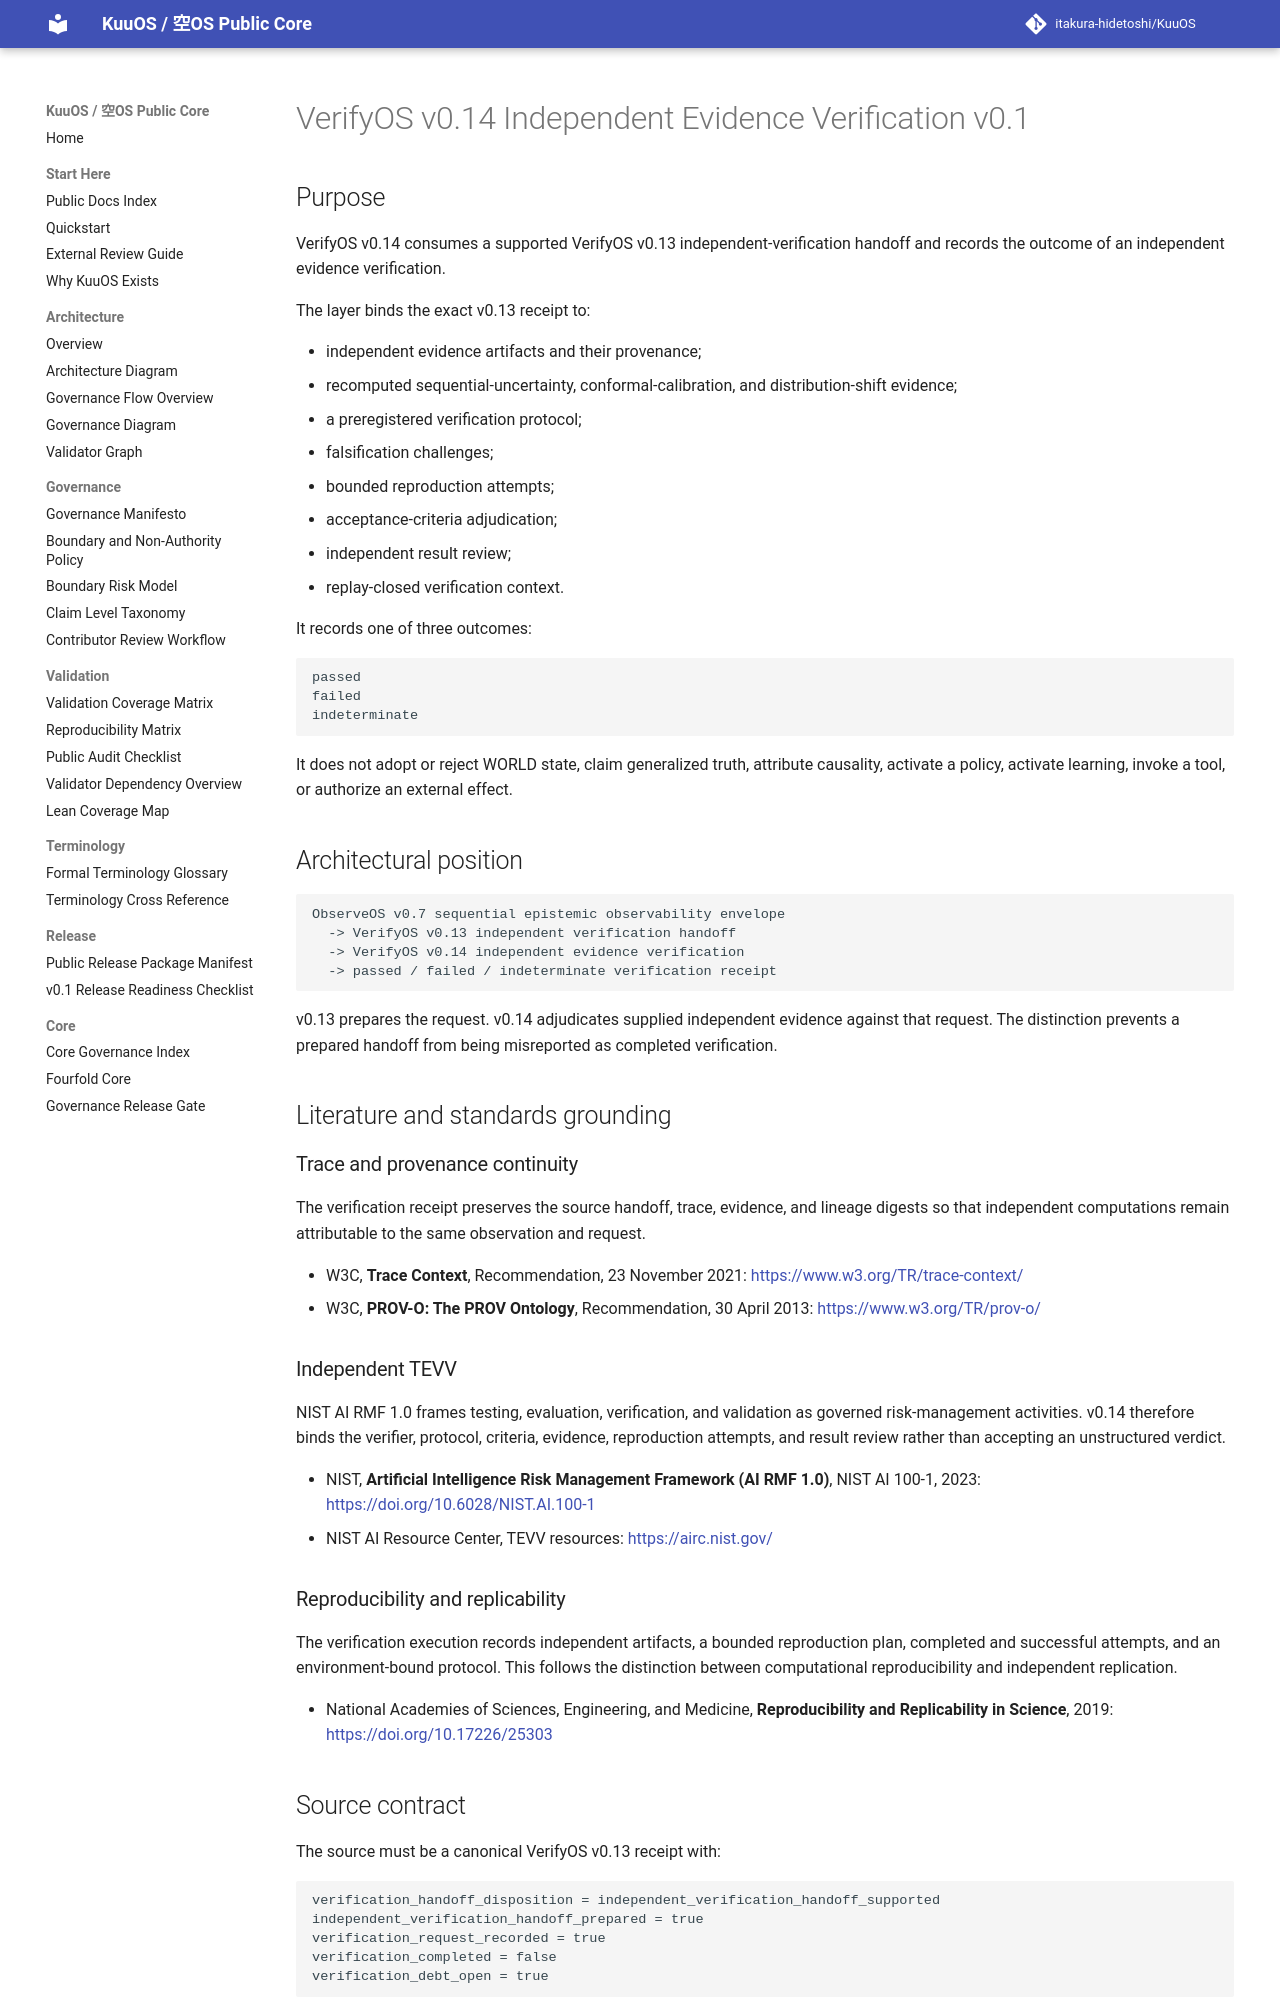

repository: itakura-hidetoshi/KuuOS · page: KUUOS_VERIFYOS_INDEPENDENT_EVIDENCE_VERIFICATION_v0_1/index.html · generator: mkdocs

# VerifyOS v0.14 Independent Evidence Verification v0.1

## Purpose

VerifyOS v0.14 consumes a supported VerifyOS v0.13 independent-verification
handoff and records the outcome of an independent evidence verification.

The layer binds the exact v0.13 receipt to:

- independent evidence artifacts and their provenance;
- recomputed sequential-uncertainty, conformal-calibration, and
  distribution-shift evidence;
- a preregistered verification protocol;
- falsification challenges;
- bounded reproduction attempts;
- acceptance-criteria adjudication;
- independent result review;
- replay-closed verification context.

It records one of three outcomes:

```text
passed
failed
indeterminate
```

It does not adopt or reject WORLD state, claim generalized truth, attribute
causality, activate a policy, activate learning, invoke a tool, or authorize an
external effect.

## Architectural position

```text
ObserveOS v0.7 sequential epistemic observability envelope
  -> VerifyOS v0.13 independent verification handoff
  -> VerifyOS v0.14 independent evidence verification
  -> passed / failed / indeterminate verification receipt
```

v0.13 prepares the request. v0.14 adjudicates supplied independent evidence
against that request. The distinction prevents a prepared handoff from being
misreported as completed verification.

## Literature and standards grounding

### Trace and provenance continuity

The verification receipt preserves the source handoff, trace, evidence, and
lineage digests so that independent computations remain attributable to the same
observation and request.

- W3C, **Trace Context**, Recommendation, 23 November 2021:
  <https://www.w3.org/TR/trace-context/>
- W3C, **PROV-O: The PROV Ontology**, Recommendation, 30 April 2013:
  <https://www.w3.org/TR/prov-o/>

### Independent TEVV

NIST AI RMF 1.0 frames testing, evaluation, verification, and validation as
governed risk-management activities. v0.14 therefore binds the verifier,
protocol, criteria, evidence, reproduction attempts, and result review rather
than accepting an unstructured verdict.

- NIST, **Artificial Intelligence Risk Management Framework (AI RMF 1.0)**,
  NIST AI 100-1, 2023: <https://doi.org/10.6028/NIST.AI.100-1>
- NIST AI Resource Center, TEVV resources: <https://airc.nist.gov/>
